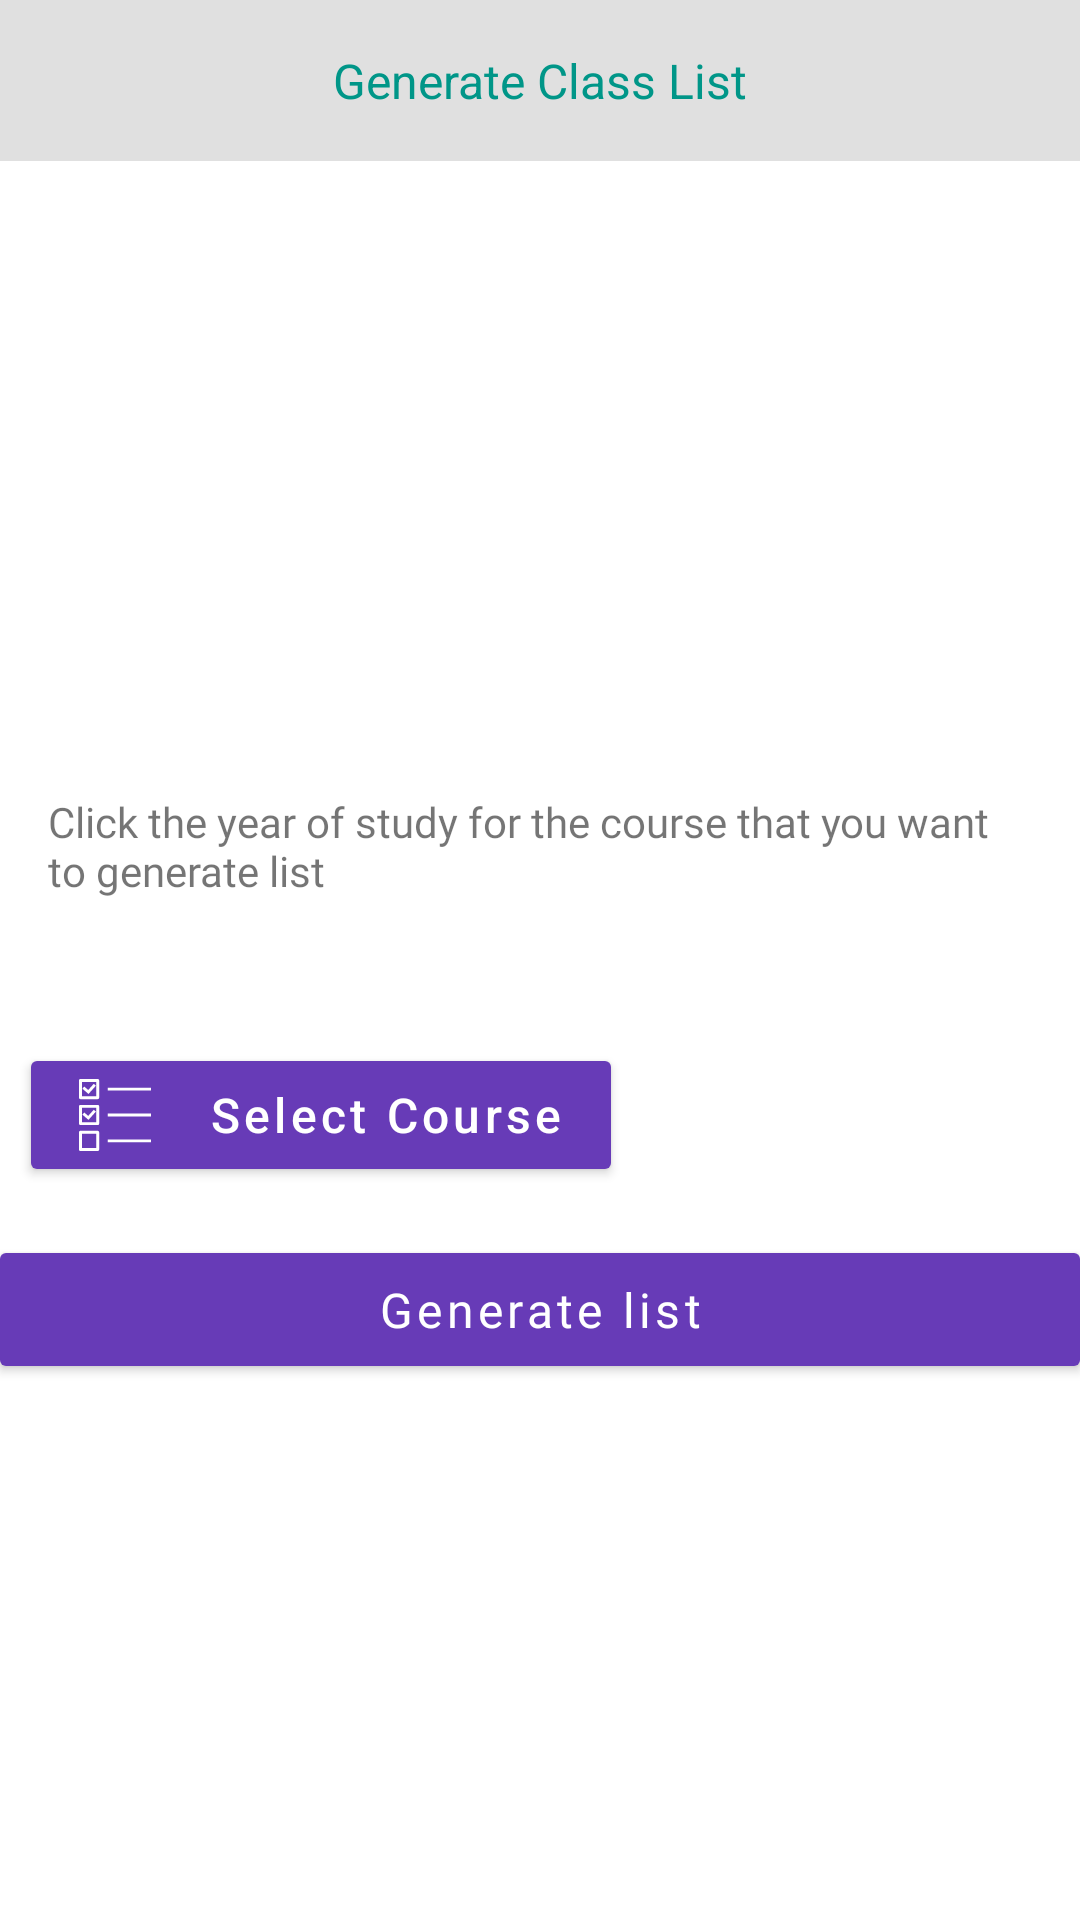

Produce the Android XML layout that renders to this screen, including the resource entries it uses.
<!-- AndroidManifest.xml: application theme AppTheme -->
<!-- res/layout/fragment_settings_classlistgen.xml -->
<?xml version="1.0" encoding="utf-8"?>
<androidx.constraintlayout.widget.ConstraintLayout
    xmlns:android="http://schemas.android.com/apk/res/android"
    xmlns:app="http://schemas.android.com/apk/res-auto"
    android:layout_width="match_parent"
    android:layout_height="match_parent"
    xmlns:tools="http://schemas.android.com/tools"
    tools:context=".ui.SendMessageBottomSheet"
    android:layout_marginBottom="16dp"
    >

    <LinearLayout
        android:id="@+id/fap_ll1"
        android:layout_width="match_parent"
        android:layout_height="wrap_content"
        android:background="@color/pay_bg"
        app:layout_constraintEnd_toEndOf="parent"
        app:layout_constraintStart_toStartOf="parent"
        app:layout_constraintTop_toTopOf="parent">

        <TextView
            android:layout_width="match_parent"
            android:layout_height="wrap_content"
            android:padding="16dp"
            android:text="Generate Class List"
            android:textAlignment="center"
            android:textAllCaps="false"
            android:textAppearance="@style/TextAppearance.AppCompat.Display2"
            android:textColor="@color/payGreen"
            android:textSize="16sp" />
    </LinearLayout>

    <ScrollView
        android:layout_width="0dp"
        android:layout_height="wrap_content"

        android:layout_marginTop="16dp"
        app:layout_constraintBottom_toBottomOf="parent"
        app:layout_constraintEnd_toEndOf="parent"
        app:layout_constraintStart_toStartOf="parent"
        app:layout_constraintTop_toBottomOf="@+id/fap_ll1"
        >

        <androidx.constraintlayout.widget.ConstraintLayout
            android:layout_width="match_parent"
            android:layout_height="wrap_content"
            >


            <LinearLayout
                android:id="@+id/meso_ll_rv"
                android:layout_width="0dp"
                android:layout_height="wrap_content"
                android:orientation="vertical"
                app:layout_constraintEnd_toEndOf="parent"
                app:layout_constraintStart_toStartOf="parent"

                >

                <TextView
                    android:layout_width="match_parent"
                    android:layout_height="wrap_content"
                    android:fontFamily="@font/nunito_semibold"
                    android:padding="16dp"
                    android:text="@string/classlist_text"
                    android:textSize="14sp" />

                <androidx.recyclerview.widget.RecyclerView
                    android:id="@+id/stats_course_list"
                    android:layout_width="match_parent"
                    android:layout_height="wrap_content"
                    android:layout_marginBottom="16dp"
                    android:layout_marginEnd="16dp"
                    android:layout_marginStart="16dp"
                    android:visibility="visible"
                    tools:listitem="@layout/single_yearcourse"
                    />
                
            </LinearLayout>


            <com.google.android.material.button.MaterialButton
                android:id="@+id/stats_selectcourses"
                style="@style/Widget.MaterialComponents.Button"
                android:layout_width="wrap_content"
                android:layout_height="wrap_content"
                android:layout_marginTop="16dp"
                android:text="  Select Course"
                android:textAllCaps="false"
                android:textColor="@android:color/white"
                android:textSize="16sp"
                android:tint="@color/payGreen"
                app:cornerRadius="2dp"
                app:icon="@drawable/ic_checklist"
                app:layout_constraintEnd_toEndOf="parent"
                app:layout_constraintHorizontal_bias="0.061"
                app:layout_constraintStart_toStartOf="parent"
                app:layout_constraintTop_toBottomOf="@+id/meso_ll_rv" />

            <com.google.android.material.button.MaterialButton
                android:id="@+id/frg_stats_gen_classlist"
                style="@style/Widget.MaterialComponents.Button"
                android:layout_width="0dp"
                android:layout_height="wrap_content"
                android:layout_marginTop="16dp"
                android:text="Generate list"
                android:fontFamily="@font/nunito_semibold"
                android:paddingBottom="8dp"
                android:paddingTop="8dp"
                android:textAllCaps="false"
                android:textColor="@android:color/white"
                android:textSize="16sp"
                android:tint="@color/payGreen"
                app:cornerRadius="2dp"
                app:layout_constraintEnd_toEndOf="parent"
                app:layout_constraintHorizontal_bias="0.061"
                app:layout_constraintStart_toStartOf="parent"
                app:layout_constraintTop_toBottomOf="@+id/stats_selectcourses" />
           
        </androidx.constraintlayout.widget.ConstraintLayout>
    </ScrollView>
</androidx.constraintlayout.widget.ConstraintLayout>
<!-- res/layout/single_yearcourse.xml (included above) -->
<?xml version="1.0" encoding="utf-8"?>
<com.google.android.material.card.MaterialCardView xmlns:tools="http://schemas.android.com/tools"
    android:id="@+id/card_sinc_yc_id"
    xmlns:android="http://schemas.android.com/apk/res/android"
    xmlns:app="http://schemas.android.com/apk/res-auto"
    style="@style/Widget.MaterialComponents.CardView"
    android:layout_width="match_parent"
    android:layout_height="wrap_content"
    android:layout_marginBottom="8dp"
    app:cardCornerRadius="24dp"
    app:strokeColor="@color/greyish"
    app:strokeWidth="2dp">

    <androidx.constraintlayout.widget.ConstraintLayout
        android:layout_width="match_parent"
        android:layout_height="match_parent">

        <TextView
            android:id="@+id/sinc_yc_txt"
            android:layout_width="wrap_content"
            android:layout_height="wrap_content"
            android:layout_marginEnd="16dp"
            android:layout_marginStart="16dp"
            android:layout_marginTop="16dp"
            android:fontFamily="@font/nunito_semibold"
            android:text="Year of Study: 1"
            android:textSize="16sp"
            app:layout_constraintEnd_toEndOf="parent"
            app:layout_constraintHorizontal_bias="0.0"
            app:layout_constraintStart_toStartOf="parent"
            app:layout_constraintTop_toTopOf="parent" />

        <com.google.android.material.textfield.TextInputLayout
            android:id="@+id/sinc_yc_course"
            android:layout_width="0dp"
            android:layout_height="wrap_content"
            android:layout_marginEnd="16dp"
            android:layout_marginStart="16dp"
            android:layout_marginTop="8dp"
            android:clickable="false"
            android:focusable="false"
            app:layout_constraintEnd_toEndOf="parent"
            app:layout_constraintStart_toStartOf="parent"
            app:layout_constraintTop_toBottomOf="@+id/sinc_yc_txt">

            <com.google.android.material.textfield.TextInputEditText
                android:layout_width="match_parent"
                android:layout_height="wrap_content"
                android:singleLine="true"
                android:focusable="false"
                android:enabled="true"
                android:hint="@string/course"
                android:inputType="text" />
        </com.google.android.material.textfield.TextInputLayout>

        <ImageButton
            android:id="@+id/sinc_yc_drop"
            android:layout_width="24dp"
            android:layout_height="24dp"
            android:layout_marginEnd="16dp"
            android:layout_marginStart="16dp"
            android:background="@android:color/transparent"
            app:layout_constraintBottom_toBottomOf="@+id/sinc_yc_txt"
            app:layout_constraintEnd_toEndOf="parent"
            app:layout_constraintHorizontal_bias="1.0"
            app:layout_constraintStart_toEndOf="@+id/sinc_yc_txt"
            app:layout_constraintTop_toTopOf="@+id/sinc_yc_txt"
            app:srcCompat="@drawable/ic_arrow_drop_down" />

    </androidx.constraintlayout.widget.ConstraintLayout>
</com.google.android.material.card.MaterialCardView>
<!-- resources referenced by this layout -->
<resources>
  <color name="greyish">#646464</color>
  <color name="payGreen">#009688</color>
  <color name="pay_bg">#E0E0E0</color>
  <!-- drawable ic_checklist (drawable) -->
  <vector android:height="24dp" android:viewportHeight="50"
      android:viewportWidth="50" android:width="24dp" xmlns:android="http://schemas.android.com/apk/res/android">
      <path android:fillAlpha="1" android:fillColor="@color/colorAccent"
          android:fillType="nonZero"
          android:pathData="M0.8125,0C0.3359,0.0898 -0.0078,0.5117 0,1L0,13C0,13.5508 0.4492,14 1,14L13,14C13.5508,14 14,13.5508 14,13L14,1C14,0.4492 13.5508,0 13,0L1,0C0.9688,0 0.9375,0 0.9063,0C0.875,0 0.8438,0 0.8125,0ZM2,2L12,2L12,12L2,12ZM10.25,3.3438L6.4063,7.625L3.6563,5.25L2.3438,6.75L5.8438,9.75L6.5938,10.4063L7.25,9.6563L11.75,4.6563ZM20,6.0313L20,7.9688L50,7.9688L50,6.0313ZM0.8125,18C0.3359,18.0898 -0.0078,18.5117 0,19L0,31C0,31.5508 0.4492,32 1,32L13,32C13.5508,32 14,31.5508 14,31L14,19C14,18.4492 13.5508,18 13,18L1,18C0.9688,18 0.9375,18 0.9063,18C0.875,18 0.8438,18 0.8125,18ZM2,20L12,20L12,30L2,30ZM10.25,21.3438L6.4063,25.625L3.6563,23.25L2.3438,24.75L5.8438,27.75L6.5938,28.4063L7.25,27.6563L11.75,22.6563ZM20,24.0313L20,25.9688L50,25.9688L50,24.0313ZM0.8125,36C0.3359,36.0898 -0.0078,36.5117 0,37L0,49C0,49.5508 0.4492,50 1,50L13,50C13.5508,50 14,49.5508 14,49L14,37C14,36.4492 13.5508,36 13,36L1,36C0.9688,36 0.9375,36 0.9063,36C0.875,36 0.8438,36 0.8125,36ZM2,38L12,38L12,48L2,48ZM20,42.0313L20,43.9688L50,43.9688L50,42.0313Z" android:strokeColor="#00000000"/>
  </vector>
  <string name="classlist_text">Click the year of study for the course that you want to generate list</string>
  <string name="course">Course</string>
  <style name="AppTheme" parent="Theme.MaterialComponents.Light.NoActionBar">
          
          <item name="colorPrimary">@color/colorPrimary</item>
          <item name="colorPrimaryDark">@color/colorPrimaryDark</item>
          <item name="colorAccent">@color/colorAccent</item>
      </style>
  <color name="colorAccent">#FF5521</color>
  <color name="colorPrimary">#673BB7</color>
  <color name="colorPrimaryDark">#512DA7</color>
</resources>
